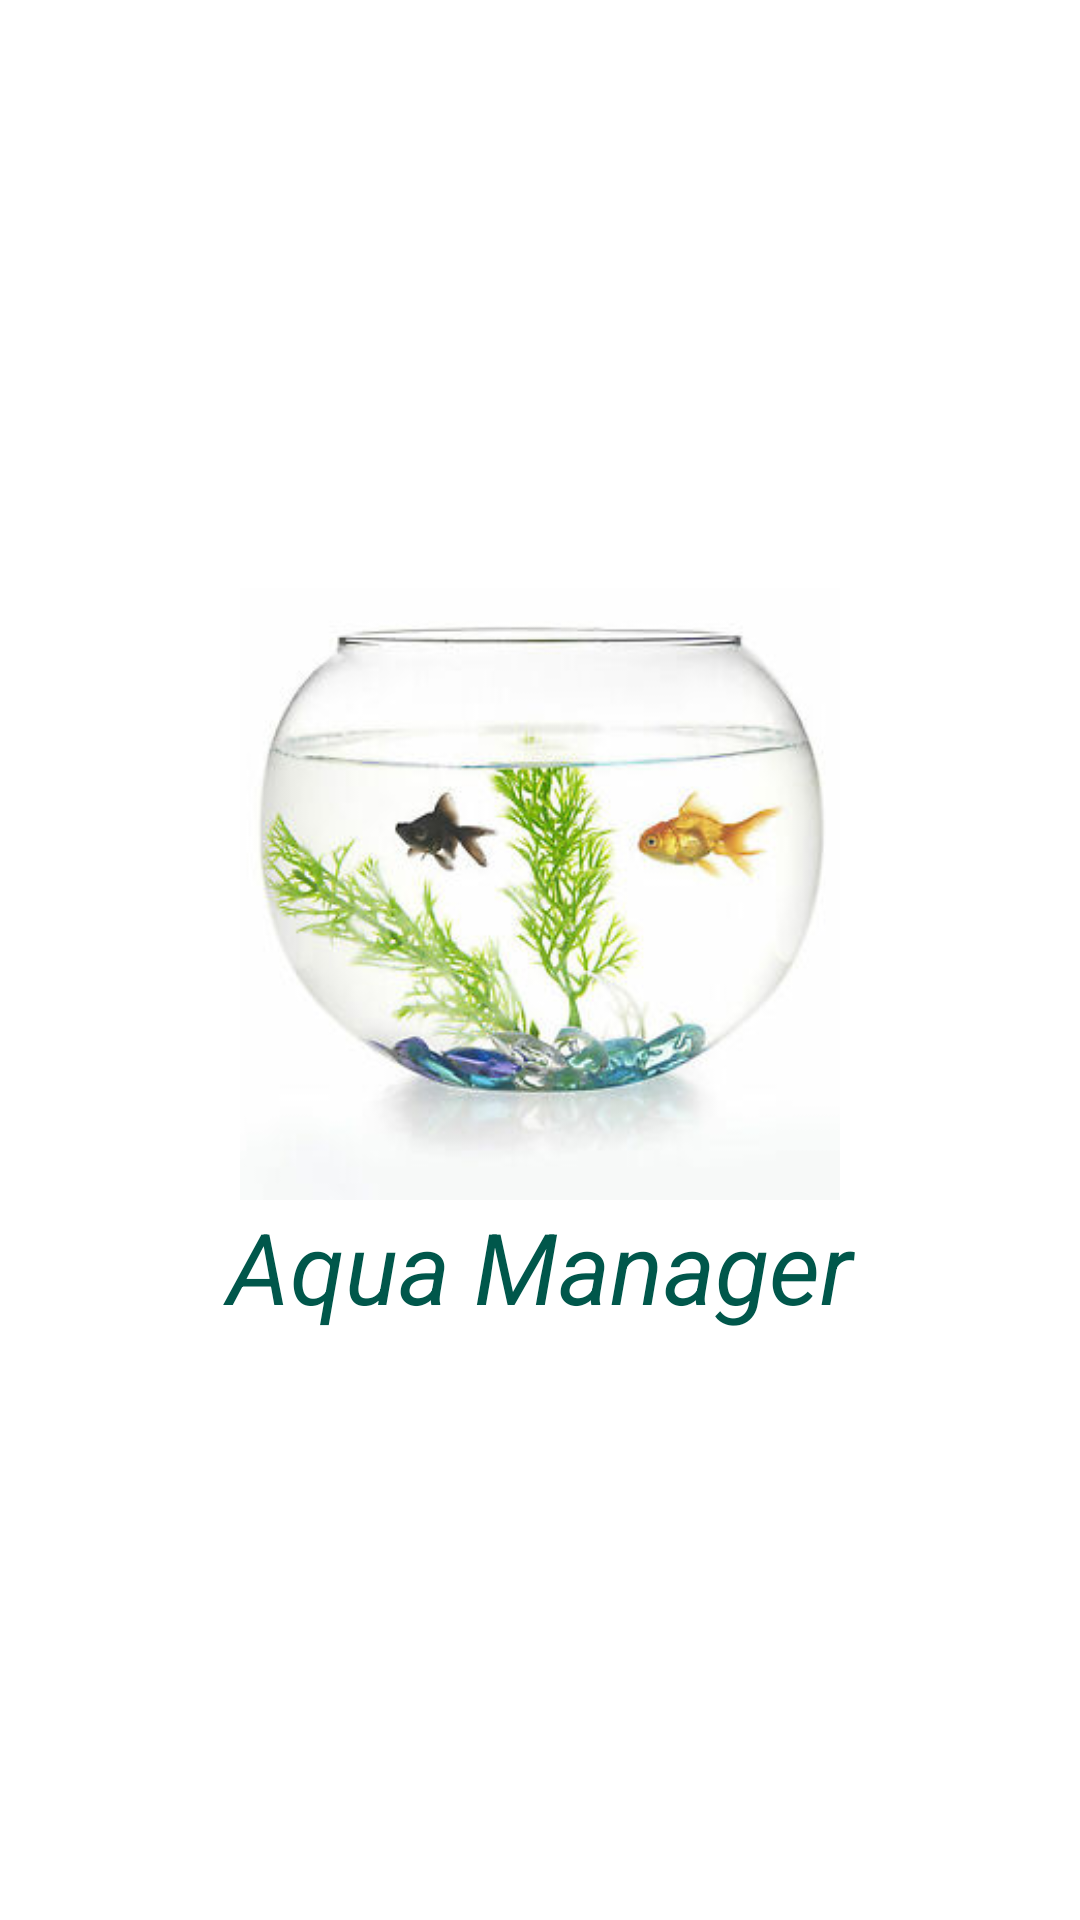

Write the Android layout XML for this screen, with the resource values it uses.
<!-- AndroidManifest.xml: application theme AppTheme -->
<!-- res/layout/activity_index.xml -->
<?xml version="1.0" encoding="utf-8"?>
<RelativeLayout xmlns:android="http://schemas.android.com/apk/res/android"
    xmlns:app="http://schemas.android.com/apk/res-auto"
    xmlns:tools="http://schemas.android.com/tools"
    android:layout_width="match_parent"
    android:layout_height="match_parent"
    android:background="@color/white"
    tools:context=".Index">

    <LinearLayout
        android:layout_width="match_parent"
        android:layout_height="match_parent"
        android:gravity="center"
        android:orientation="vertical"
        android:weightSum="1">

        <ImageView
            android:id="@+id/iv"
            android:layout_width="200dp"
            android:layout_height="170dp"
            android:layout_weight="0.08"
            android:layout_alignParentTop="true"
            android:scaleType="centerCrop"
            android:src="@drawable/fishlogo" />

        <TextView
            android:id="@+id/tv"
            android:layout_width="314dp"
            android:layout_height="wrap_content"
            android:gravity="center"
            android:text="Aqua Manager"
            android:textColor="@color/colorPrimaryDark"
            android:textSize="33sp"
            android:textStyle="italic" />

    </LinearLayout>

</RelativeLayout>
<!-- resources referenced by this layout -->
<resources>
  <color name="colorPrimaryDark">#00574B</color>
  <color name="white">#fff</color>
  <!-- drawable fishlogo: jpg bitmap (drawable-v24, 17665 bytes) -->
  <style name="AppTheme" parent="Theme.AppCompat.Light.DarkActionBar">
  
          
          <item name="colorPrimary">@color/colorPrimary</item>
          <item name="colorPrimaryDark">@color/colorPrimaryDark</item>
          <item name="colorAccent">@color/colorAccent</item>
  
      </style>
  <color name="colorPrimary">#008577</color>
  <color name="colorAccent">#D81B60</color>
</resources>
